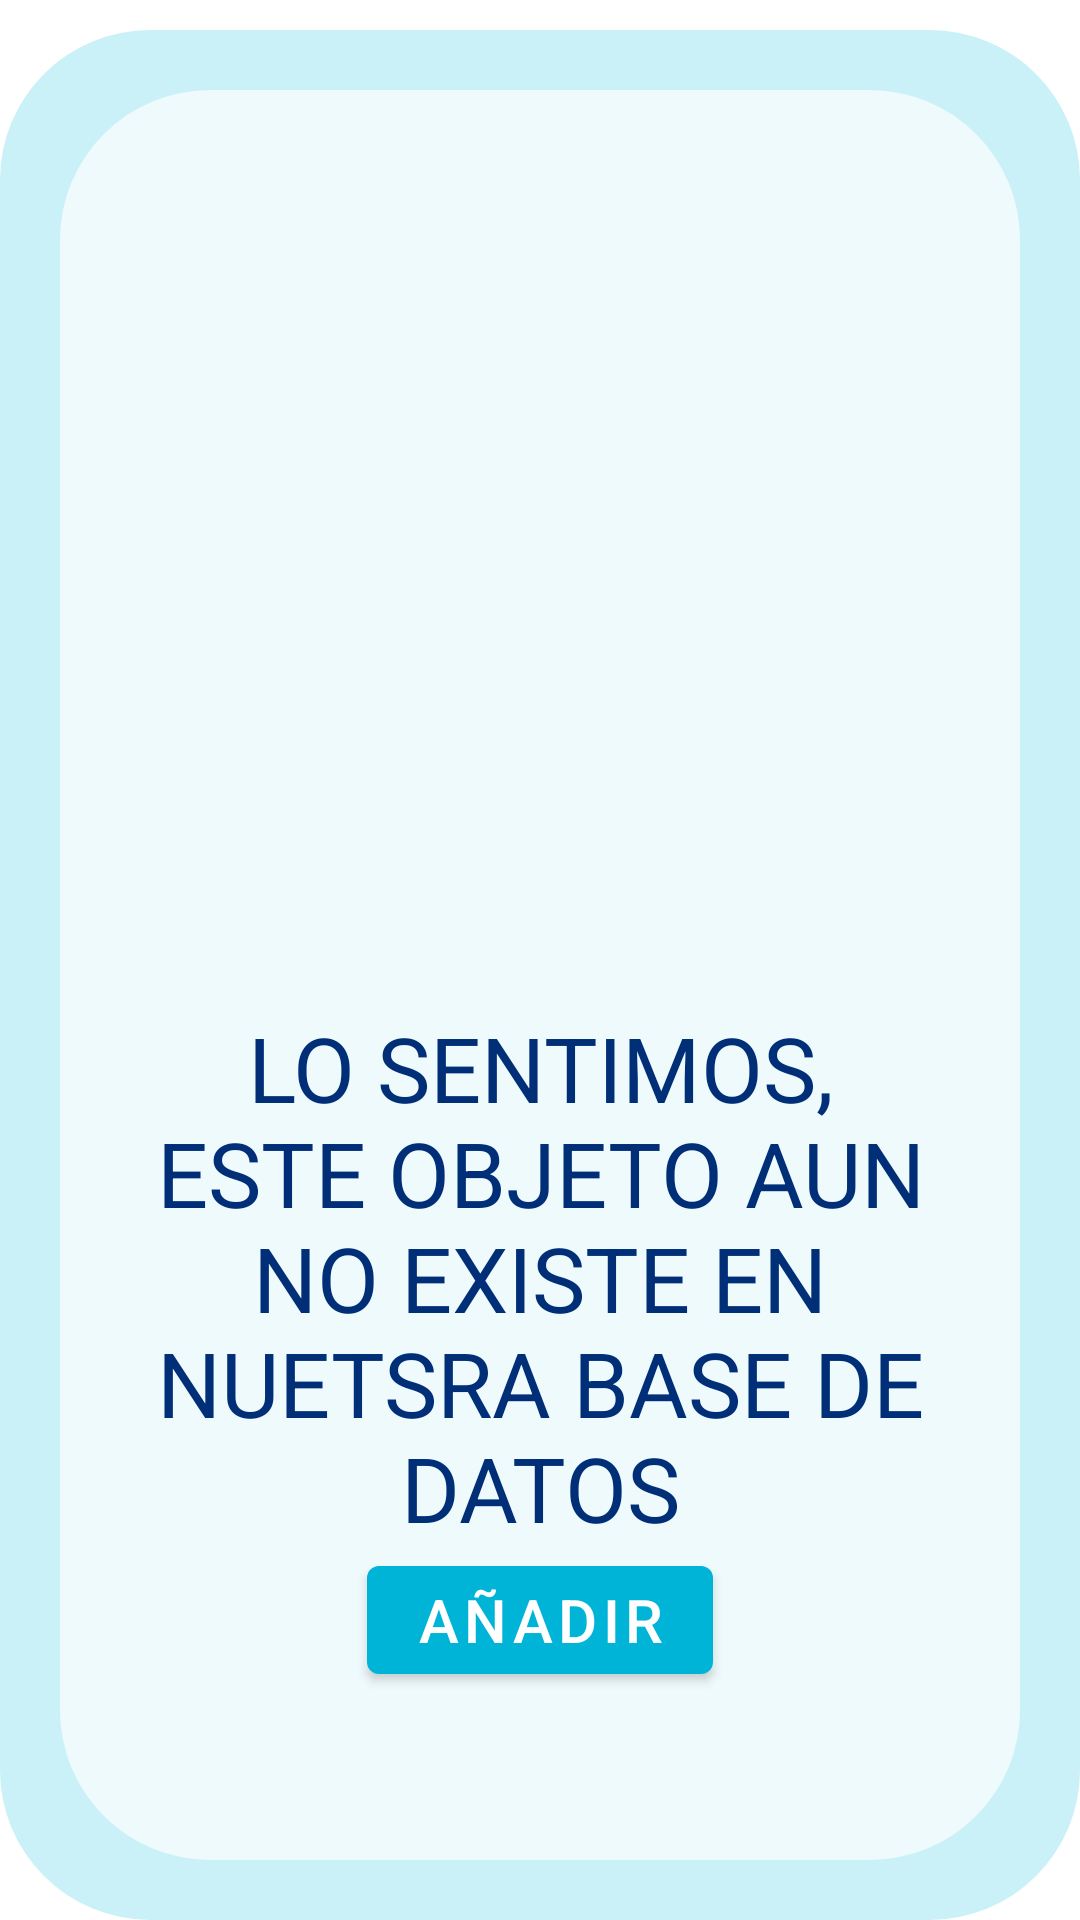

Here is an Android app screen rendered from its layout file. Give the layout XML and the strings, colors and styles it references.
<!-- AndroidManifest.xml: application theme Theme.SeacondLife -->
<!-- res/layout/activity_sorry.xml -->
<?xml version="1.0" encoding="utf-8"?>
<androidx.constraintlayout.widget.ConstraintLayout xmlns:android="http://schemas.android.com/apk/res/android"
    xmlns:app="http://schemas.android.com/apk/res-auto"
    xmlns:tools="http://schemas.android.com/tools"
    android:layout_width="match_parent"
    android:layout_height="match_parent"
    tools:context=".codescanner.Sorry">


    <LinearLayout
        android:id="@+id/ll"
        android:layout_width="match_parent"
        android:layout_height="match_parent"
        android:orientation="vertical"
        android:background="@drawable/semi_blue_bk"
        android:gravity="center"
        android:layout_marginTop="10dp">

        <LinearLayout
            android:layout_width="match_parent"
            android:layout_height="match_parent"
            android:layout_margin="20dp"
            android:padding="20dp"
            android:background="@drawable/semi_transparent_background"
            android:orientation="vertical"
            android:gravity="center"
            >
            <ImageView
                android:layout_margin="20dp"
                android:layout_width="match_parent"
                android:layout_height="200dp"
                android:src="@drawable/sad" />
            <TextView
                android:id="@+id/result"
                android:layout_marginTop="10dp"
                android:layout_width="match_parent"
                android:layout_height="wrap_content"
                android:text="LO SENTIMOS, ESTE OBJETO AUN NO EXISTE EN NUETSRA BASE DE DATOS"
                android:textAlignment="center"
                android:textColor="@color/navy"
                android:textSize="30dp"/>

            <Button
                android:id="@+id/button"
                android:layout_width="wrap_content"
                android:layout_height="wrap_content"
                android:text="AÑADIR"
                android:textSize="20dp" />
        </LinearLayout>
    </LinearLayout>


</androidx.constraintlayout.widget.ConstraintLayout>
<!-- resources referenced by this layout -->
<resources>
  <color name="navy">#002f78</color>
  <!-- drawable semi_blue_bk (drawable) -->
  <?xml version="1.0" encoding="utf-8"?>
  <selector xmlns:android="http://schemas.android.com/apk/res/android">
  
      <item>
          <shape android:shape="rectangle">
              <solid android:color="@color/verylightblue"/>
              <corners android:radius="50dp" />
          </shape>
      </item>
  
  </selector>
  <!-- drawable semi_transparent_background (drawable) -->
  <?xml version="1.0" encoding="utf-8"?>
  <selector xmlns:android="http://schemas.android.com/apk/res/android">
  
      <item>
          <shape android:shape="rectangle">
              <solid android:color="@color/transparent_white"/>
              <corners android:radius="50dp" />
          </shape>
      </item>
  
  </selector>
  <style name="Theme.SeacondLife" parent="Theme.MaterialComponents.Light.NoActionBar">
          
          <item name="colorPrimary">@color/blue</item>
          <item name="colorPrimaryVariant">@color/darkblue</item>
          <item name="colorOnPrimary">@color/white</item>
          
          <item name="colorSecondary">@color/lightblue</item>
          <item name="colorSecondaryVariant">@color/navy</item>
          <item name="colorOnSecondary">@color/black</item>
          
          <item name="android:statusBarColor">?attr/colorPrimaryVariant</item>
          
          <item name="windowNoTitle">true</item>
      </style>
  <color name="verylightblue">#CAF0F8</color>
  <color name="transparent_white">#B3FFFFFF</color>
  <color name="blue">#00B4D8</color>
  <color name="darkblue">#0077B6</color>
  <color name="white">#FFFFFFFF</color>
  <color name="lightblue">#90E0EF</color>
  <color name="black">#FF000000</color>
</resources>
